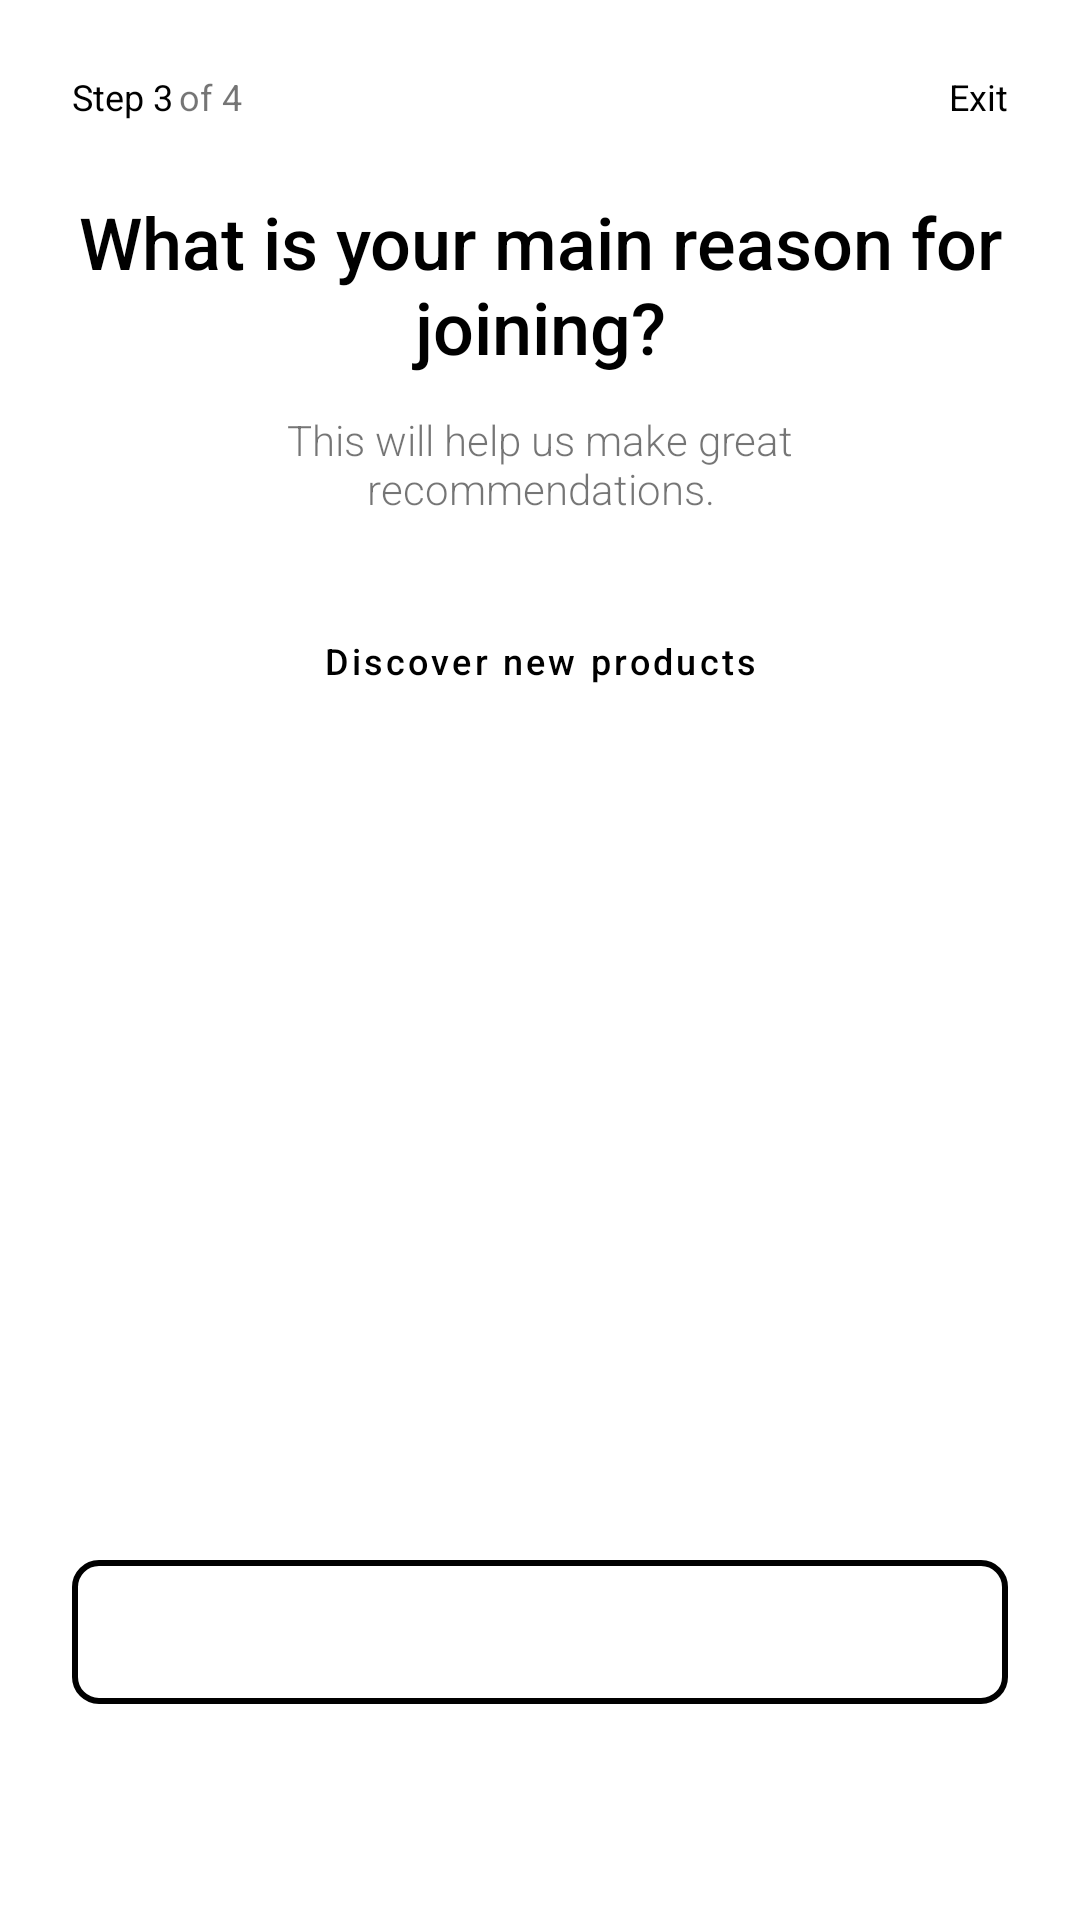

Android layout source for this screen:
<!-- AndroidManifest.xml: application theme Theme.ProiectAndroid -->
<!-- res/layout/fragment_register_stage_3.xml -->
<?xml version="1.0" encoding="utf-8"?>
<androidx.constraintlayout.widget.ConstraintLayout xmlns:android="http://schemas.android.com/apk/res/android"
    xmlns:app="http://schemas.android.com/apk/res-auto"
    xmlns:tools="http://schemas.android.com/tools"
    android:layout_width="match_parent"
    android:layout_height="match_parent"
    android:padding="24dp">

    <LinearLayout
        android:id="@+id/linear_layout_step_position"
        android:layout_width="wrap_content"
        android:layout_height="wrap_content"
        android:orientation="horizontal"
        app:layout_constraintStart_toStartOf="parent"
        app:layout_constraintTop_toTopOf="parent">

        <TextView
            android:layout_width="wrap_content"
            android:layout_height="wrap_content"
            android:text="Step 3"
            android:textColor="@color/black"
            android:textSize="12sp" />

        <TextView
            android:layout_width="wrap_content"
            android:layout_height="wrap_content"
            android:layout_marginStart="2dp"
            android:text="of 4"
            android:textSize="12sp" />

    </LinearLayout>

    <LinearLayout
        android:layout_width="wrap_content"
        android:layout_height="wrap_content"
        android:orientation="horizontal"
        app:layout_constraintEnd_toEndOf="parent"
        app:layout_constraintTop_toTopOf="parent">

        <TextView
            android:id="@+id/text_view_abandon_register"
            android:layout_width="wrap_content"
            android:layout_height="wrap_content"
            android:text="Exit"
            android:textColor="@color/black"
            android:textSize="12sp" />

    </LinearLayout>


    <androidx.constraintlayout.widget.ConstraintLayout
        android:layout_width="0dp"
        android:layout_height="0dp"
        app:layout_constraintBottom_toTopOf="@+id/button_go_to_step_4"
        app:layout_constraintEnd_toEndOf="parent"
        app:layout_constraintStart_toStartOf="parent"
        app:layout_constraintTop_toBottomOf="@+id/linear_layout_step_position">

        <TextView
            android:id="@+id/text_view_step3_heading"
            android:layout_width="0dp"
            android:layout_height="wrap_content"
            android:layout_marginTop="24dp"
            android:fontFamily="sans-serif-medium"
            android:gravity="center"
            android:text="What is your main reason for joining?"
            android:textColor="@color/black"
            android:textSize="24sp"
            app:layout_constraintEnd_toEndOf="parent"
            app:layout_constraintStart_toStartOf="parent"
            app:layout_constraintTop_toTopOf="parent" />

        <TextView
            android:id="@+id/text_view_step3_secondary_heading"
            android:layout_width="0dp"
            android:layout_height="wrap_content"
            android:layout_marginTop="12dp"
            android:fontFamily="sans-serif-light"
            android:gravity="center"
            android:paddingHorizontal="50dp"
            android:text="This will help us make great recommendations."
            app:layout_constraintEnd_toEndOf="parent"
            app:layout_constraintStart_toStartOf="parent"
            app:layout_constraintTop_toBottomOf="@id/text_view_step3_heading" />

        <Button
            android:id="@+id/button_choice_discover"
            style="@style/Widget.MaterialComponents.Button.OutlinedButton"
            android:layout_width="0dp"
            android:layout_height="wrap_content"
            android:layout_marginTop="24dp"
            android:text="Discover new products"
            android:textAllCaps="false"
            android:textSize="12sp"
            app:layout_constraintEnd_toEndOf="parent"
            app:layout_constraintStart_toStartOf="parent"
            app:layout_constraintTop_toBottomOf="@id/text_view_step3_secondary_heading" />

        <Button
            android:id="@+id/button_choice_easier_monthly"
            style="@style/Widget.MaterialComponents.Button"
            android:layout_width="0dp"
            android:layout_height="wrap_content"
            android:layout_marginTop="6dp"
            android:text="Make monthly shopping easier"
            android:textAllCaps="false"
            android:textSize="12sp"
            app:layout_constraintEnd_toEndOf="parent"
            app:layout_constraintStart_toStartOf="parent"
            app:layout_constraintTop_toBottomOf="@id/button_choice_discover" />


    </androidx.constraintlayout.widget.ConstraintLayout>


    <Button
        android:id="@+id/button_go_to_step_4"
        style="@style/PrimaryButton"
        android:layout_width="match_parent"
        android:layout_height="wrap_content"
        android:layout_marginBottom="48dp"
        android:background="@drawable/add_border_rounded"
        android:text="Continue"
        app:layout_constraintBottom_toBottomOf="parent"
        app:layout_constraintEnd_toEndOf="parent"
        app:layout_constraintStart_toStartOf="parent" />


</androidx.constraintlayout.widget.ConstraintLayout>
<!-- resources referenced by this layout -->
<resources>
  <color name="black">#FF000000</color>
  <!-- drawable add_border_rounded (drawable) -->
  <shape xmlns:android="http://schemas.android.com/apk/res/android"
          android:shape="rectangle">
  
          <stroke
              android:width="2dp"
              android:color="@color/black" />
  
          <corners
              android:radius="8dp" />
  
      </shape>
  <style name="PrimaryButton" parent="@android:style/Widget.Button">
          <item name="android:padding">4dp</item>
          <item name="android:fontFamily">sans-serif-black</item>
          <item name="android:textColor">@android:color/white</item>
          <item name="android:background">@android:color/black</item>
      </style>
  <style name="Theme.ProiectAndroid" parent="Theme.MaterialComponents.DayNight.NoActionBar">
          
          <item name="colorPrimary">@color/black</item>
          <item name="colorPrimaryVariant">@color/black</item>
  
          <item name="colorOnPrimary">@color/white</item>
          
          <item name="colorSecondary">@color/teal_200</item>
          <item name="colorSecondaryVariant">@color/teal_700</item>
          <item name="colorOnSecondary">@color/black</item>
          
          <item name="android:statusBarColor">?attr/colorPrimaryVariant</item>
          
      </style>
  <color name="white">#FFFFFFFF</color>
  <color name="teal_200">#FF03DAC5</color>
  <color name="teal_700">#FF018786</color>
</resources>
